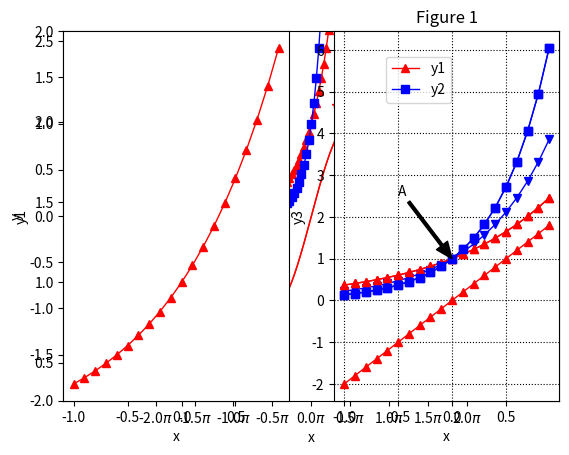
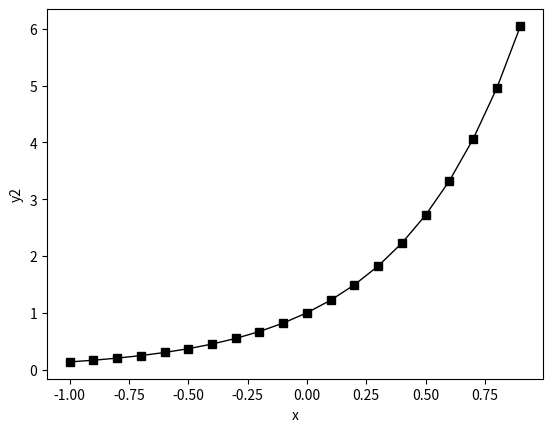

These charts were generated, in order, by the following Python code:
import matplotlib.pyplot as plt
import numpy as np
import matplotlib
import math

# 1
x = [1,2,3,4]
y = [1.2,2.7,4.5,6.9]
plt.plot(x, y)
plt.show()

# 2
plt.plot(x, y, color="r", linestyle="--", marker="*", linewidth=1.0)
plt.show()

# 3
x = np.arange(-5, 5, 0.02)
y = np.sin(x)
plt.axis([-np.pi, np.pi, -2, 2])
plt.plot(x, y, color="r", linestyle="-", linewidth=1)
plt.show()

# 4
x = np.arange(-2 * math.pi, 2 * math.pi, 0.02)
y = np.sin(x)
plt.axis([-10, 10, -2, 2])
plt.xticks([i * np.pi/2 for i in range(-4, 5)], [str(i * 0.5) + "$\pi$" for i in range(-4, 5)])
plt.yticks([i * 0.5 for i in range(-4, 5)])
plt.xlabel("x")
plt.ylabel("y")
plt.plot(x, y, color="r", linestyle="-", linewidth=1)
plt.show()

# 5
x = np.arange(-1, 1, 0.1)
y1 = np.exp(x)
y2 = np.exp(2 * x)
plt.plot(x, y1, color="r", linestyle="-", marker="^", linewidth=1)
plt.plot(x, y2, color="b", linestyle="-", marker="s", linewidth=1)
plt.xlabel("x")
plt.ylabel("y")
plt.show()

# 6
x = np.arange(-1, 1, 0.1)

y1 = np.exp(x)
y2 = np.exp(2 * x)
y3 = np.exp(1.5 * x)

plt.figure(1)
plt.subplot(1, 2, 1)
plt.plot(x, y1, color="r", linestyle="-", marker="^", linewidth=1)

plt.xlabel("x")
plt.ylabel("y1")

plt.figure(2)
plt.plot(x, y2, color="k", linestyle="-", marker="s", linewidth=1)

plt.xlabel("x")
plt.ylabel("y2")

plt.figure(1)
plt.subplot(1, 2, 2)
plt.plot(x, y3, color="b", linestyle="-", marker="v", linewidth=1)

plt.xlabel("x")
plt.ylabel("y3")

plt.show()


# 7

x = np.arange(-1, 1, 0.1)

y1 = np.exp(x)
y2 = np.exp(2 * x)

plt.plot(x, y1, color="r", linestyle="-", marker="^", linewidth=1, label="y1")
plt.plot(x, y2, color="b", linestyle="-", marker="s", linewidth=1, label="y2")

plt.legend(loc='upper left', bbox_to_anchor=(0.2, 0.95))

plt.title("Figure 1")

plt.show()

# 8
x = np.arange(-1, 1, 0.1)

y = [2 * i for i in x]

plt.plot(x, y, color="r", linestyle="-", marker="^", linewidth=1)

plt.grid(color="k", linestyle=":")
plt.show()

# 9
import matplotlib.pyplot as plt
import numpy as np

x = np.arange(-1, 1, 0.1)

y1 = np.exp(x)
y2 = np.exp(2 * x)

plt.plot(x, y1, color="r", linestyle="-", marker="^", linewidth=1)
plt.plot(x, y2, color="b", linestyle="-", marker="s", linewidth=1)

# plt.text(-0.5, 3, "exp functions", fontsize=10)
plt.annotate('A', xy=(0, 1), xytext=(-0.5, 2.5), arrowprops=dict(facecolor='k', headwidth=10, width=2))
plt.show()
